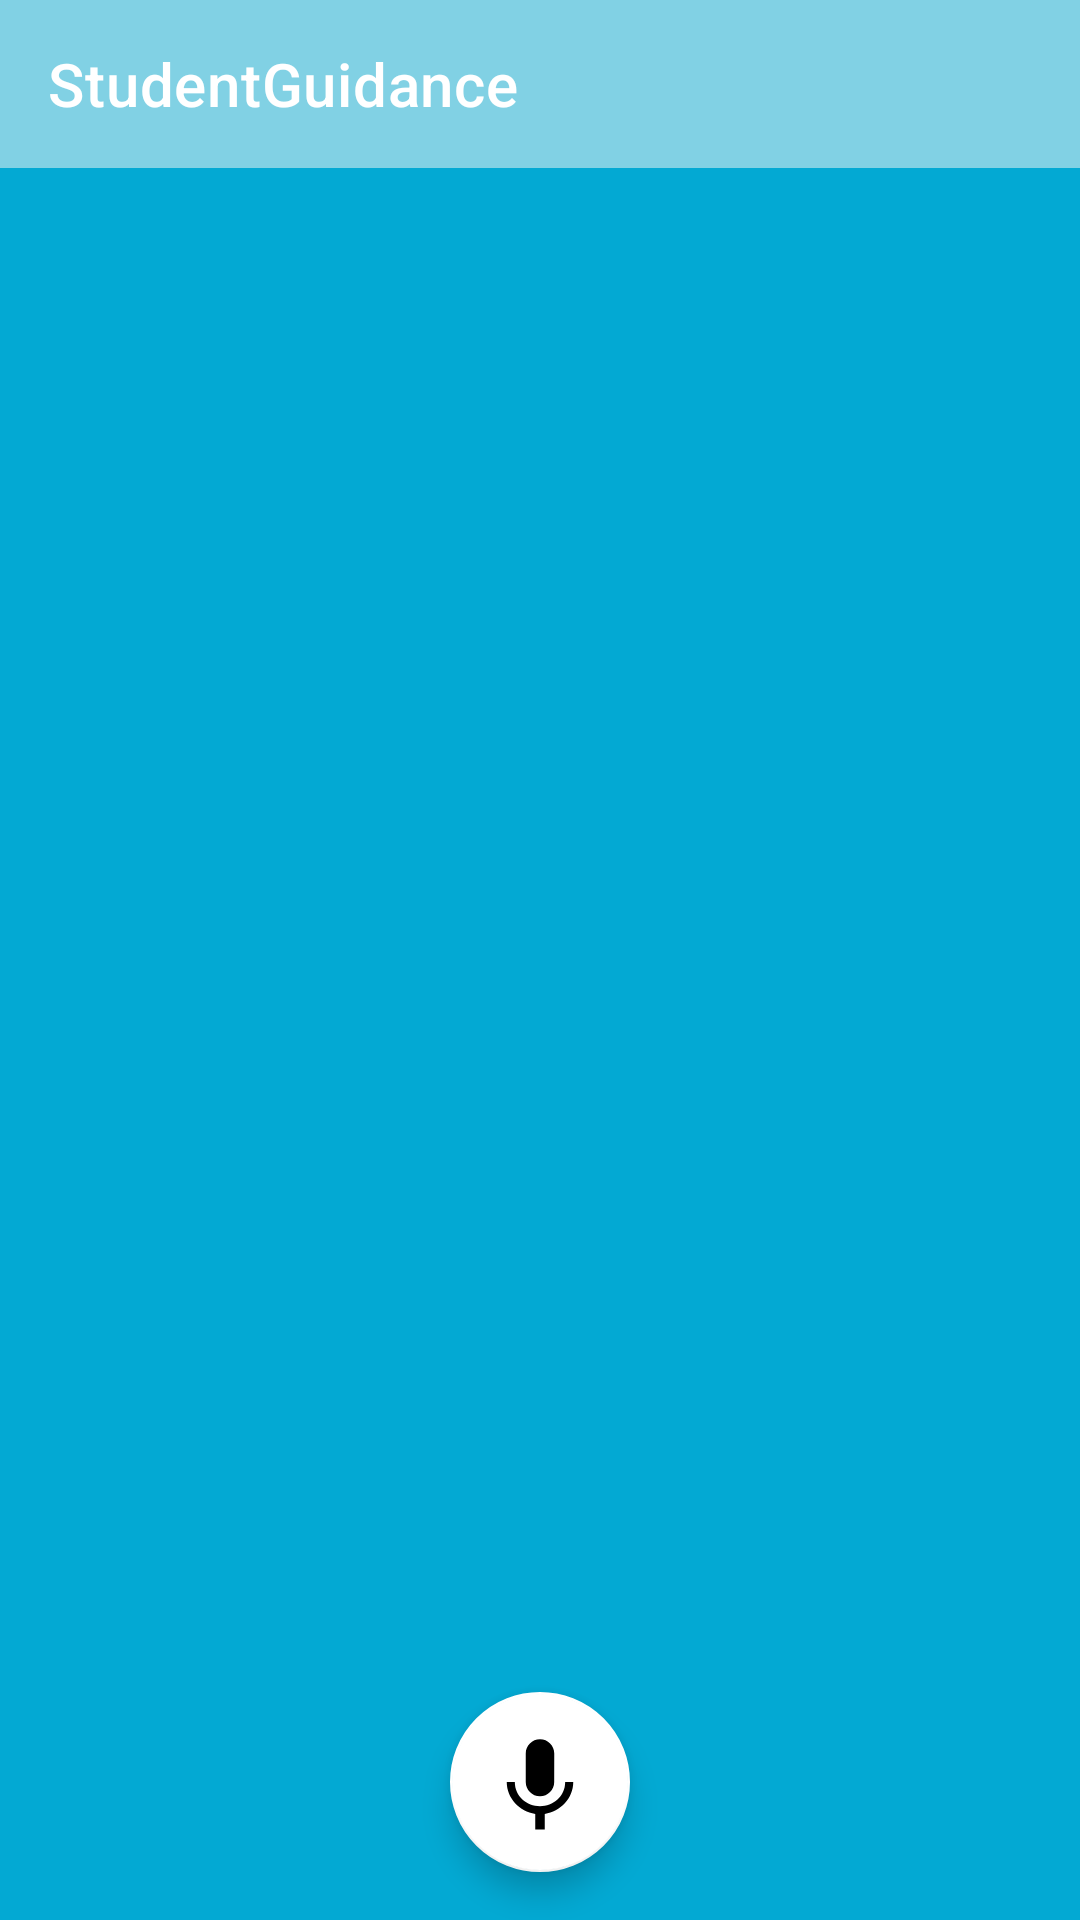

Android layout source for this screen:
<!-- AndroidManifest.xml: application theme Theme.StudentGuidance -->
<!-- res/layout/activity_main.xml -->
<?xml version="1.0" encoding="utf-8"?>
<androidx.drawerlayout.widget.DrawerLayout
    xmlns:android="http://schemas.android.com/apk/res/android"
    xmlns:app="http://schemas.android.com/apk/res-auto"
    xmlns:tools="http://schemas.android.com/tools"
    android:layout_width="match_parent"
    android:layout_height="match_parent"
    tools:context=".activities.MainActivity"
    android:fitsSystemWindows="true"
    android:background="@color/fragmentHomeBgColor"
    android:id="@+id/drawerLayout">
    <com.google.android.material.navigation.NavigationView
        android:layout_width="wrap_content"
        android:layout_height="match_parent"
        app:headerLayout="@layout/drawer_header"
        app:menu="@menu/menu"
        android:layout_gravity="start"
        android:fitsSystemWindows="true"
        android:id="@+id/navigationView"/>

    <include layout="@layout/appbarlayout"
        android:layout_width="match_parent"
        android:layout_height="match_parent"/>




</androidx.drawerlayout.widget.DrawerLayout>
<!-- res/layout/drawer_header.xml (included above) -->
<?xml version="1.0" encoding="utf-8"?>
<androidx.constraintlayout.widget.ConstraintLayout xmlns:android="http://schemas.android.com/apk/res/android"
    android:layout_width="match_parent"
    android:layout_height="200dp"
    android:background="@android:color/holo_blue_light">

</androidx.constraintlayout.widget.ConstraintLayout>
<!-- res/layout/appbarlayout.xml (included above) -->
<?xml version="1.0" encoding="utf-8"?>
<LinearLayout
    xmlns:android="http://schemas.android.com/apk/res/android"
    android:layout_width="match_parent"
    android:layout_height="match_parent"
    xmlns:app="http://schemas.android.com/apk/res-auto"
    android:orientation="vertical">

    <com.google.android.material.appbar.AppBarLayout
        android:layout_width="match_parent"
        android:layout_height="wrap_content">

        <androidx.appcompat.widget.Toolbar
            android:id="@+id/toolbar"
            android:layout_width="match_parent"
            android:layout_height="?attr/actionBarSize"
            android:background="@color/toolbarcolor"
            app:title="@string/app_name"
            app:titleTextColor="@color/white" />
    </com.google.android.material.appbar.AppBarLayout>

    <include layout="@layout/content_main"
        android:layout_width="match_parent"
        android:layout_height="match_parent"/>



</LinearLayout>
<!-- res/layout/content_main.xml (included above) -->
<?xml version="1.0" encoding="utf-8"?>
<androidx.coordinatorlayout.widget.CoordinatorLayout
    xmlns:android="http://schemas.android.com/apk/res/android"
    android:layout_width="match_parent"
    android:layout_height="match_parent"
    xmlns:app="http://schemas.android.com/apk/res-auto"
    android:background="@color/fragmentHomeBgColor">
    <FrameLayout
        android:layout_width="match_parent"
        android:layout_height="wrap_content"
        android:id="@+id/container"
        app:layout_constraintTop_toTopOf="parent"
        app:layout_constraintStart_toStartOf="parent"
        app:layout_constraintEnd_toEndOf="parent"/>
    <com.google.android.material.floatingactionbutton.FloatingActionButton
        android:id="@+id/voiceIconFAB"
        android:layout_width="wrap_content"
        android:layout_height="wrap_content"
        android:src="@drawable/microphone_icon"
        android:layout_gravity="bottom|center"
        app:fabCustomSize="@dimen/dim_60"
        app:maxImageSize="@dimen/dim_38"
        android:backgroundTint="@color/white"
        android:layout_margin="@dimen/dim_16"
        android:clickable="true"
        android:focusable="true" />

</androidx.coordinatorlayout.widget.CoordinatorLayout>
<!-- resources referenced by this layout -->
<resources>
  <color name="fragmentHomeBgColor">#03A9D3</color>
  <color name="toolbarcolor">#81D1E4</color>
  <color name="white">#FFFFFFFF</color>
  <dimen name="dim_16">16dp</dimen>
  <dimen name="dim_38">38dp</dimen>
  <dimen name="dim_60">60dp</dimen>
  <!-- drawable microphone_icon (drawable) -->
  <vector android:height="46dp" android:tint="#000"
      android:viewportHeight="24" android:viewportWidth="24"
      android:width="46dp" xmlns:android="http://schemas.android.com/apk/res/android">
      <path android:fillColor="@android:color/white" android:pathData="M12,15c1.66,0 2.99,-1.34 2.99,-3L15,6c0,-1.66 -1.34,-3 -3,-3S9,4.34 9,6v6c0,1.66 1.34,3 3,3zM17.3,12c0,3 -2.54,5.1 -5.3,5.1S6.7,15 6.7,12L5,12c0,3.42 2.72,6.23 6,6.72L11,22h2v-3.28c3.28,-0.48 6,-3.3 6,-6.72h-1.7z"/>
  </vector>
  <string name="app_name">StudentGuidance</string>
  <style name="Theme.StudentGuidance" parent="Theme.MaterialComponents.DayNight.NoActionBar">
          
          <item name="colorPrimary">@color/purple_500</item>
          <item name="colorPrimaryVariant">@color/purple_700</item>
          <item name="colorOnPrimary">@color/white</item>
          
          <item name="colorSecondary">@color/teal_200</item>
          <item name="colorSecondaryVariant">@color/teal_700</item>
          <item name="colorOnSecondary">@color/black</item>
          
          <item name="android:statusBarColor">@color/toolbarcolor</item>
          
  
      </style>
  <color name="purple_500">#FF6200EE</color>
  <color name="purple_700">#FF3700B3</color>
  <color name="teal_200">#FF03DAC5</color>
  <color name="teal_700">#FF018786</color>
  <color name="black">#FF000000</color>
</resources>
